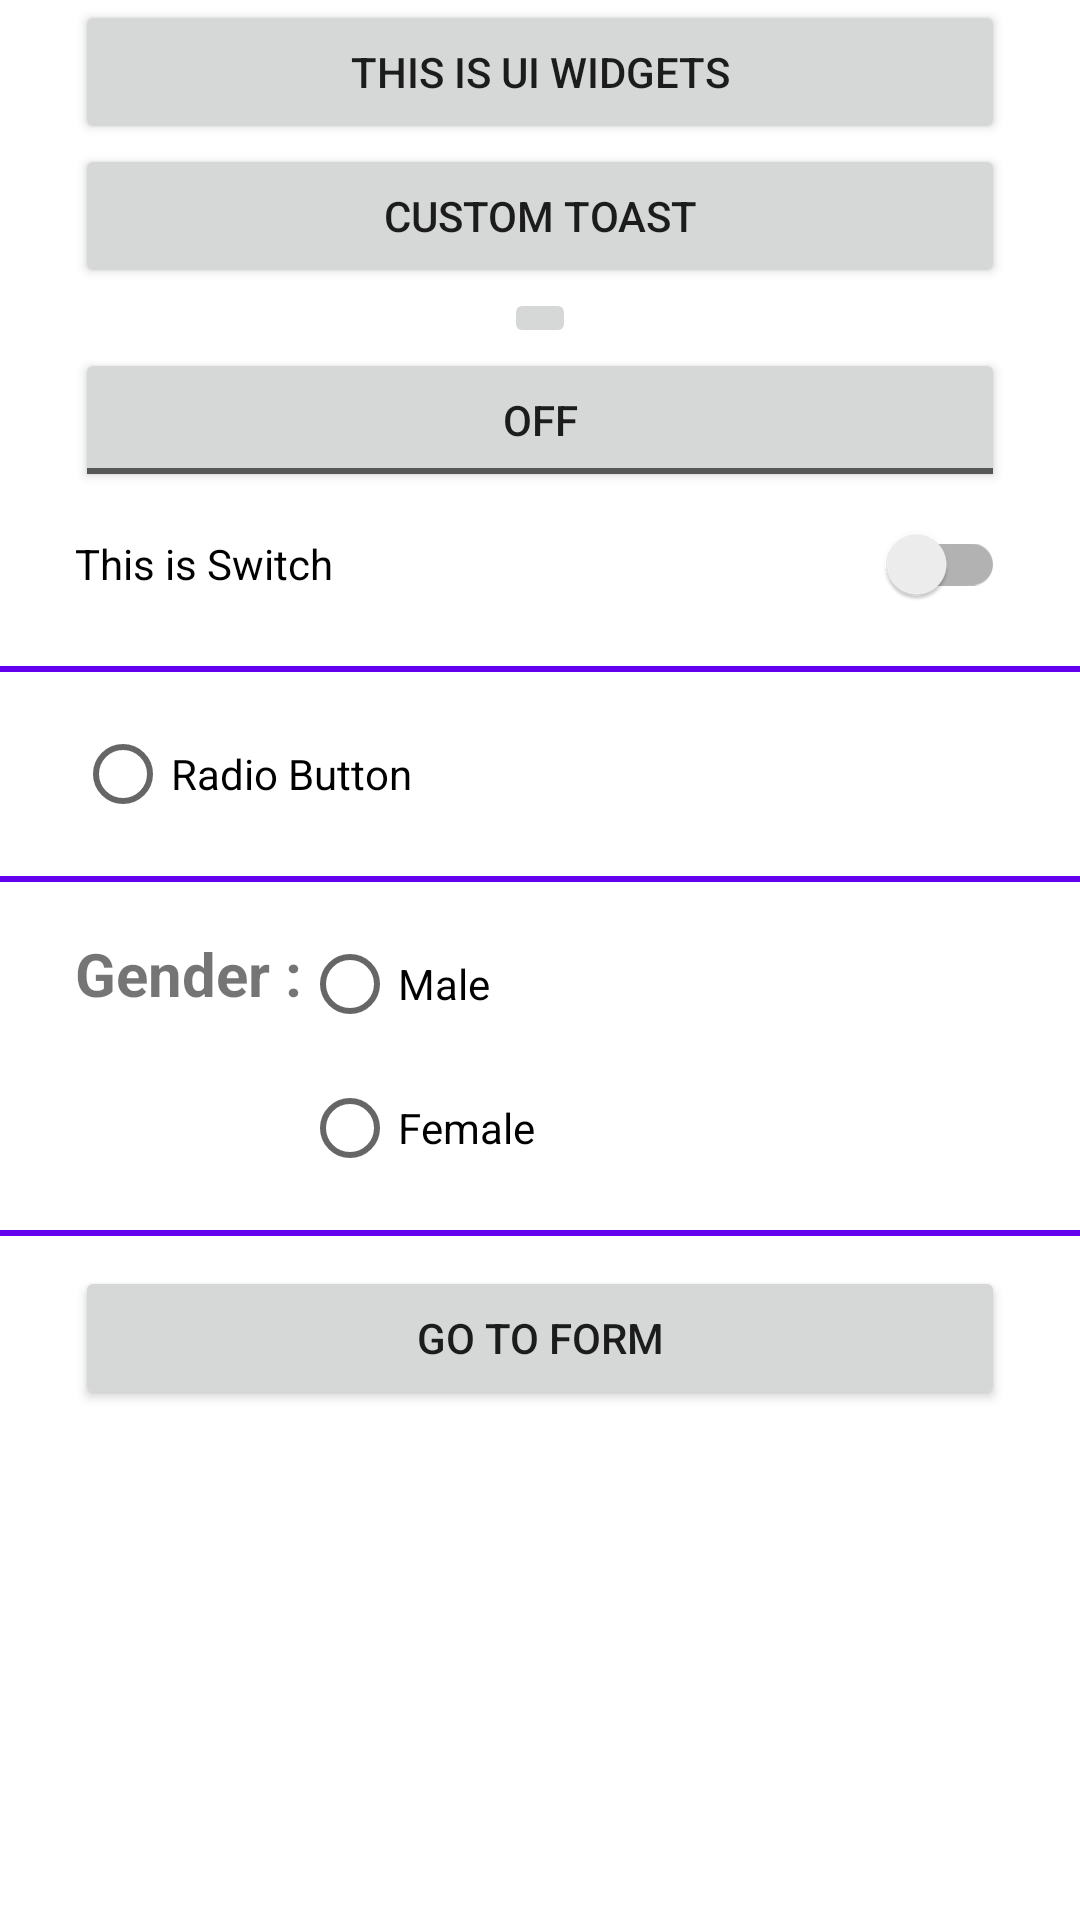

Write the Android layout XML for this screen, with the resource values it uses.
<!-- AndroidManifest.xml: application theme Theme.AndroidPractical -->
<!-- res/layout/activity_ui_widgets.xml -->
<?xml version="1.0" encoding="utf-8"?>
<ScrollView xmlns:android="http://schemas.android.com/apk/res/android"
    xmlns:tools="http://schemas.android.com/tools"
    android:layout_width="match_parent"
    android:layout_height="match_parent"
    android:orientation="vertical"
    tools:context=".activities.UiWidgetsActivity">

    <LinearLayout
        android:layout_width="match_parent"
        android:layout_height="wrap_content"
        android:id="@+id/linearLayout"
        android:orientation="vertical">

        <Button
            android:id="@+id/btnSimple"
            android:layout_width="match_parent"
            android:layout_height="wrap_content"
            android:layout_marginHorizontal="25dp"
            android:text="@string/this_is_ui_widgets" />

        <Button
            android:id="@+id/btnCustomToast"
            android:layout_width="match_parent"
            android:layout_height="wrap_content"
            android:layout_marginHorizontal="25dp"
            android:text="@string/custom_toast" />

        <ImageButton
            android:id="@+id/btnImage"
            android:layout_width="wrap_content"
            android:layout_height="wrap_content"
            android:layout_gravity="center_horizontal"
            android:contentDescription="@string/this_is_image_button"
            android:src="@drawable/ic_baseline_work_outline_24" />

        <ToggleButton
            android:id="@+id/toggleButton"
            android:layout_width="match_parent"
            android:layout_height="wrap_content"
            android:layout_marginHorizontal="25dp"
            android:text="@string/this_is_toggle" />

        <androidx.appcompat.widget.SwitchCompat
            android:layout_width="match_parent"
            android:layout_height="wrap_content"
            android:layout_marginHorizontal="25dp"
            android:text="@string/this_is_switch" />

        <View
            android:layout_width="match_parent"
            android:layout_height="2dp"
            android:layout_marginVertical="10dp"
            android:background="@color/design_default_color_primary" />

        <RadioButton
            android:layout_width="wrap_content"
            android:layout_height="wrap_content"
            android:layout_marginHorizontal="25dp"
            android:text="@string/radio_button" />

        <View
            android:layout_width="match_parent"
            android:layout_height="2dp"
            android:layout_marginVertical="10dp"
            android:background="@color/design_default_color_primary" />

        <RelativeLayout
            android:layout_width="match_parent"
            android:layout_height="wrap_content"
            android:layout_marginHorizontal="25dp">

            <TextView
                android:id="@+id/tvGender"
                android:layout_width="wrap_content"
                android:layout_height="wrap_content"
                android:layout_marginTop="7dp"
                android:text="@string/gender"
                android:textSize="20sp"
                android:textStyle="bold" />

            <RadioGroup
                android:id="@+id/rgGender"
                android:layout_width="wrap_content"
                android:layout_height="wrap_content"
                android:layout_toEndOf="@+id/tvGender">

                <RadioButton
                    android:id="@+id/rbMale"
                    android:layout_width="wrap_content"
                    android:layout_height="wrap_content"
                    android:text="@string/male" />

                <RadioButton
                    android:id="@+id/rbFemale"
                    android:layout_width="wrap_content"
                    android:layout_height="wrap_content"
                    android:text="@string/female" />
            </RadioGroup>

        </RelativeLayout>

        <View
            android:layout_width="match_parent"
            android:layout_height="2dp"
            android:layout_marginVertical="10dp"
            android:background="@color/design_default_color_primary" />

        <Button
            android:id="@+id/btnGoToForm"
            android:layout_width="match_parent"
            android:layout_height="wrap_content"
            android:layout_marginHorizontal="25dp"
            android:text="@string/go_to_form" />

    </LinearLayout>

</ScrollView>
<!-- resources referenced by this layout -->
<resources>
  <string name="custom_toast">Custom Toast</string>
  <string name="female">Female</string>
  <string name="gender">Gender :</string>
  <string name="go_to_form">Go To Form</string>
  <string name="male">Male</string>
  <string name="radio_button">Radio Button</string>
  <string name="this_is_image_button">This is Image Button</string>
  <string name="this_is_switch">This is Switch</string>
  <string name="this_is_toggle">This is Toggle</string>
  <string name="this_is_ui_widgets">This is Ui Widgets</string>
  <style name="Theme.AndroidPractical" parent="Theme.MaterialComponents.DayNight.DarkActionBar">
          
          <item name="colorPrimary">@color/purple_500</item>
          <item name="colorPrimaryVariant">@color/purple_700</item>
          <item name="colorOnPrimary">@color/white</item>
          
          <item name="colorSecondary">@color/teal_200</item>
          <item name="colorSecondaryVariant">@color/teal_700</item>
          <item name="colorOnSecondary">@color/black</item>
          
          <item name="android:statusBarColor" tools:targetApi="l">?attr/colorPrimaryVariant</item>
          
      </style>
  <color name="purple_500">#FF6200EE</color>
  <color name="purple_700">#FF3700B3</color>
  <color name="white">#FFFFFFFF</color>
  <color name="teal_200">#FF03DAC5</color>
  <color name="teal_700">#FF018786</color>
  <color name="black">#FF000000</color>
</resources>
